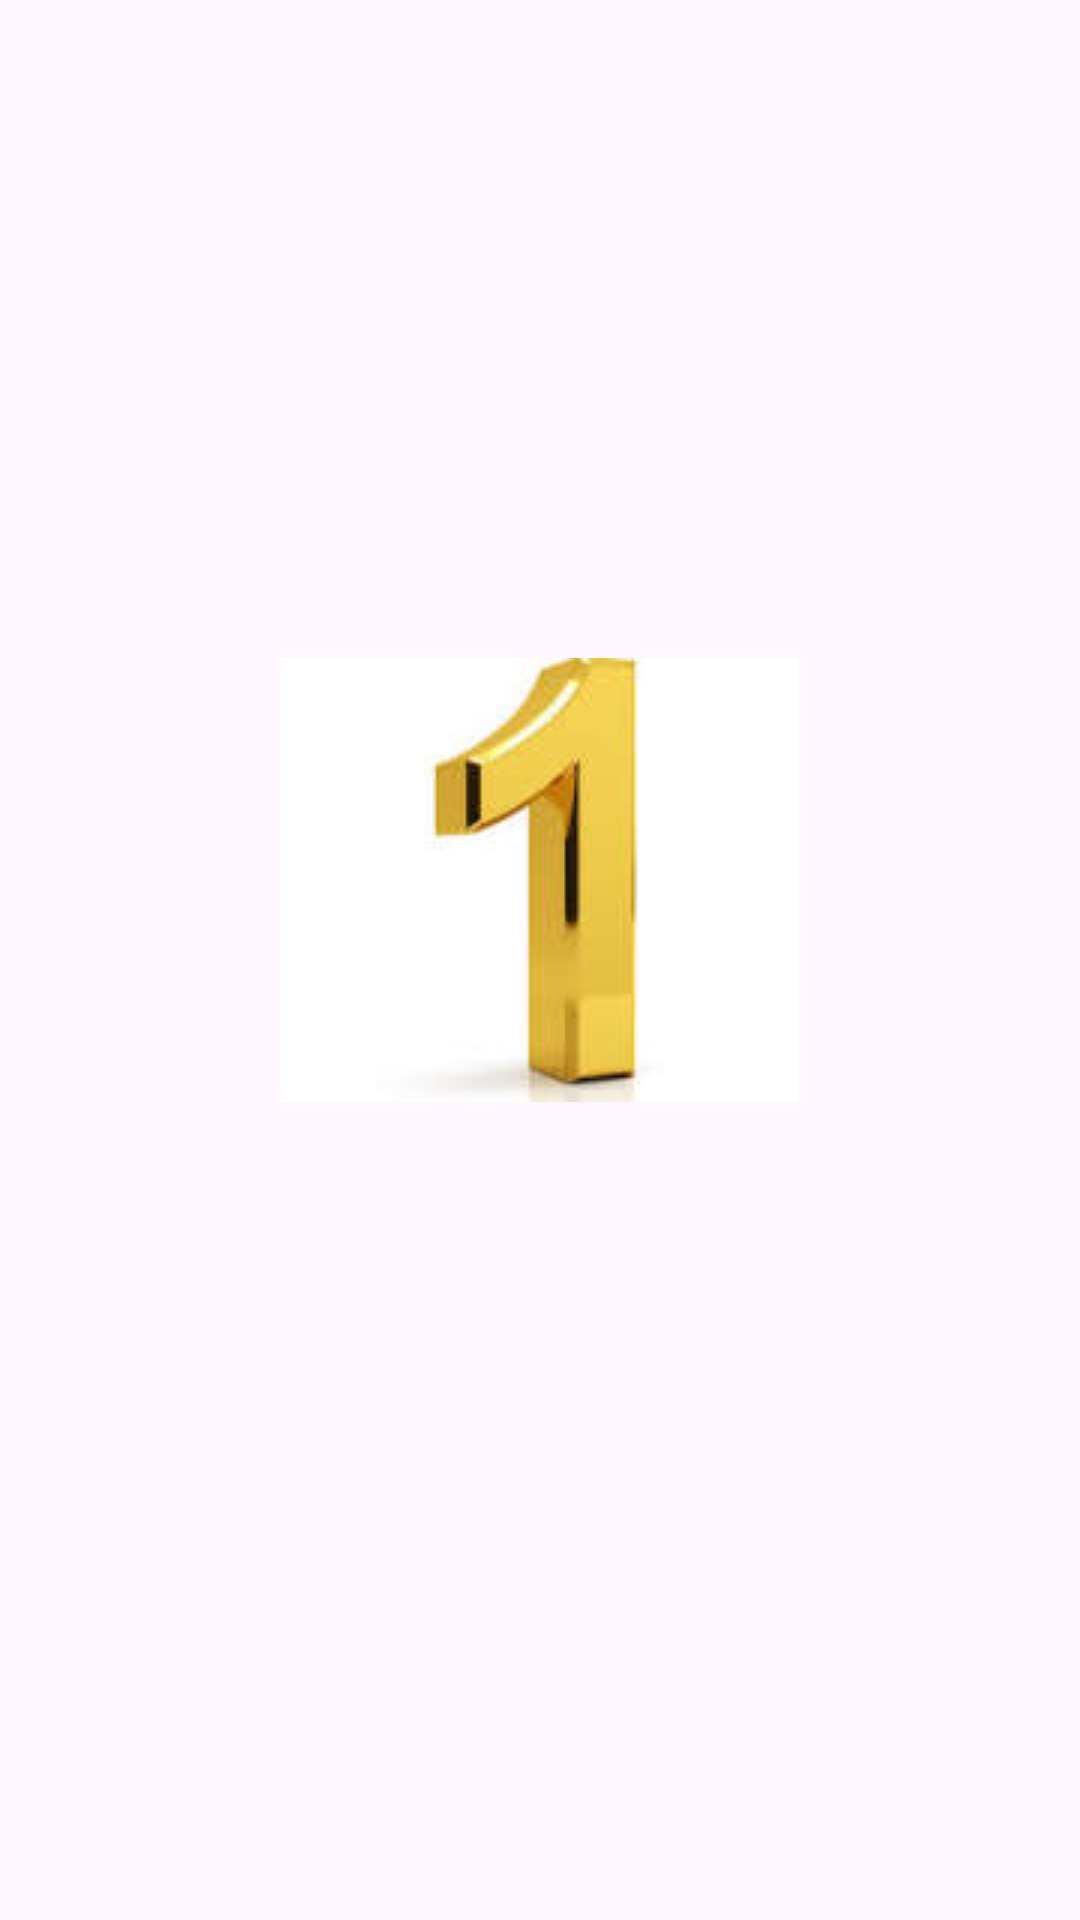

Here is an Android app screen rendered from its layout file. Give the layout XML and the strings, colors and styles it references.
<!-- AndroidManifest.xml: application theme Theme.Contenthugging -->
<!-- res/layout/item.xml -->
<?xml version="1.0" encoding="utf-8"?>
<LinearLayout
    xmlns:android="http://schemas.android.com/apk/res/android"
    android:layout_width="match_parent"
    android:layout_height="match_parent"
    android:gravity="center"
    android:orientation="vertical"
    android:padding="10dp">

    
    <ImageView
        android:id="@+id/image_view"
        android:layout_width="wrap_content"
        android:layout_height="wrap_content"
        android:src="@drawable/one" />

    
    <TextView
        android:id="@+id/text_view"
        android:layout_width="wrap_content"
        android:layout_height="wrap_content"
        android:textSize="40sp"
        android:textStyle="bold" />

</LinearLayout>
<!-- resources referenced by this layout -->
<resources>
  <!-- drawable one: jpeg bitmap (drawable, 2796 bytes) -->
  <style name="Theme.Contenthugging" parent="Base.Theme.Contenthugging" />
  <style name="Base.Theme.Contenthugging" parent="Theme.Material3.DayNight.NoActionBar">
          
          
      </style>
</resources>
